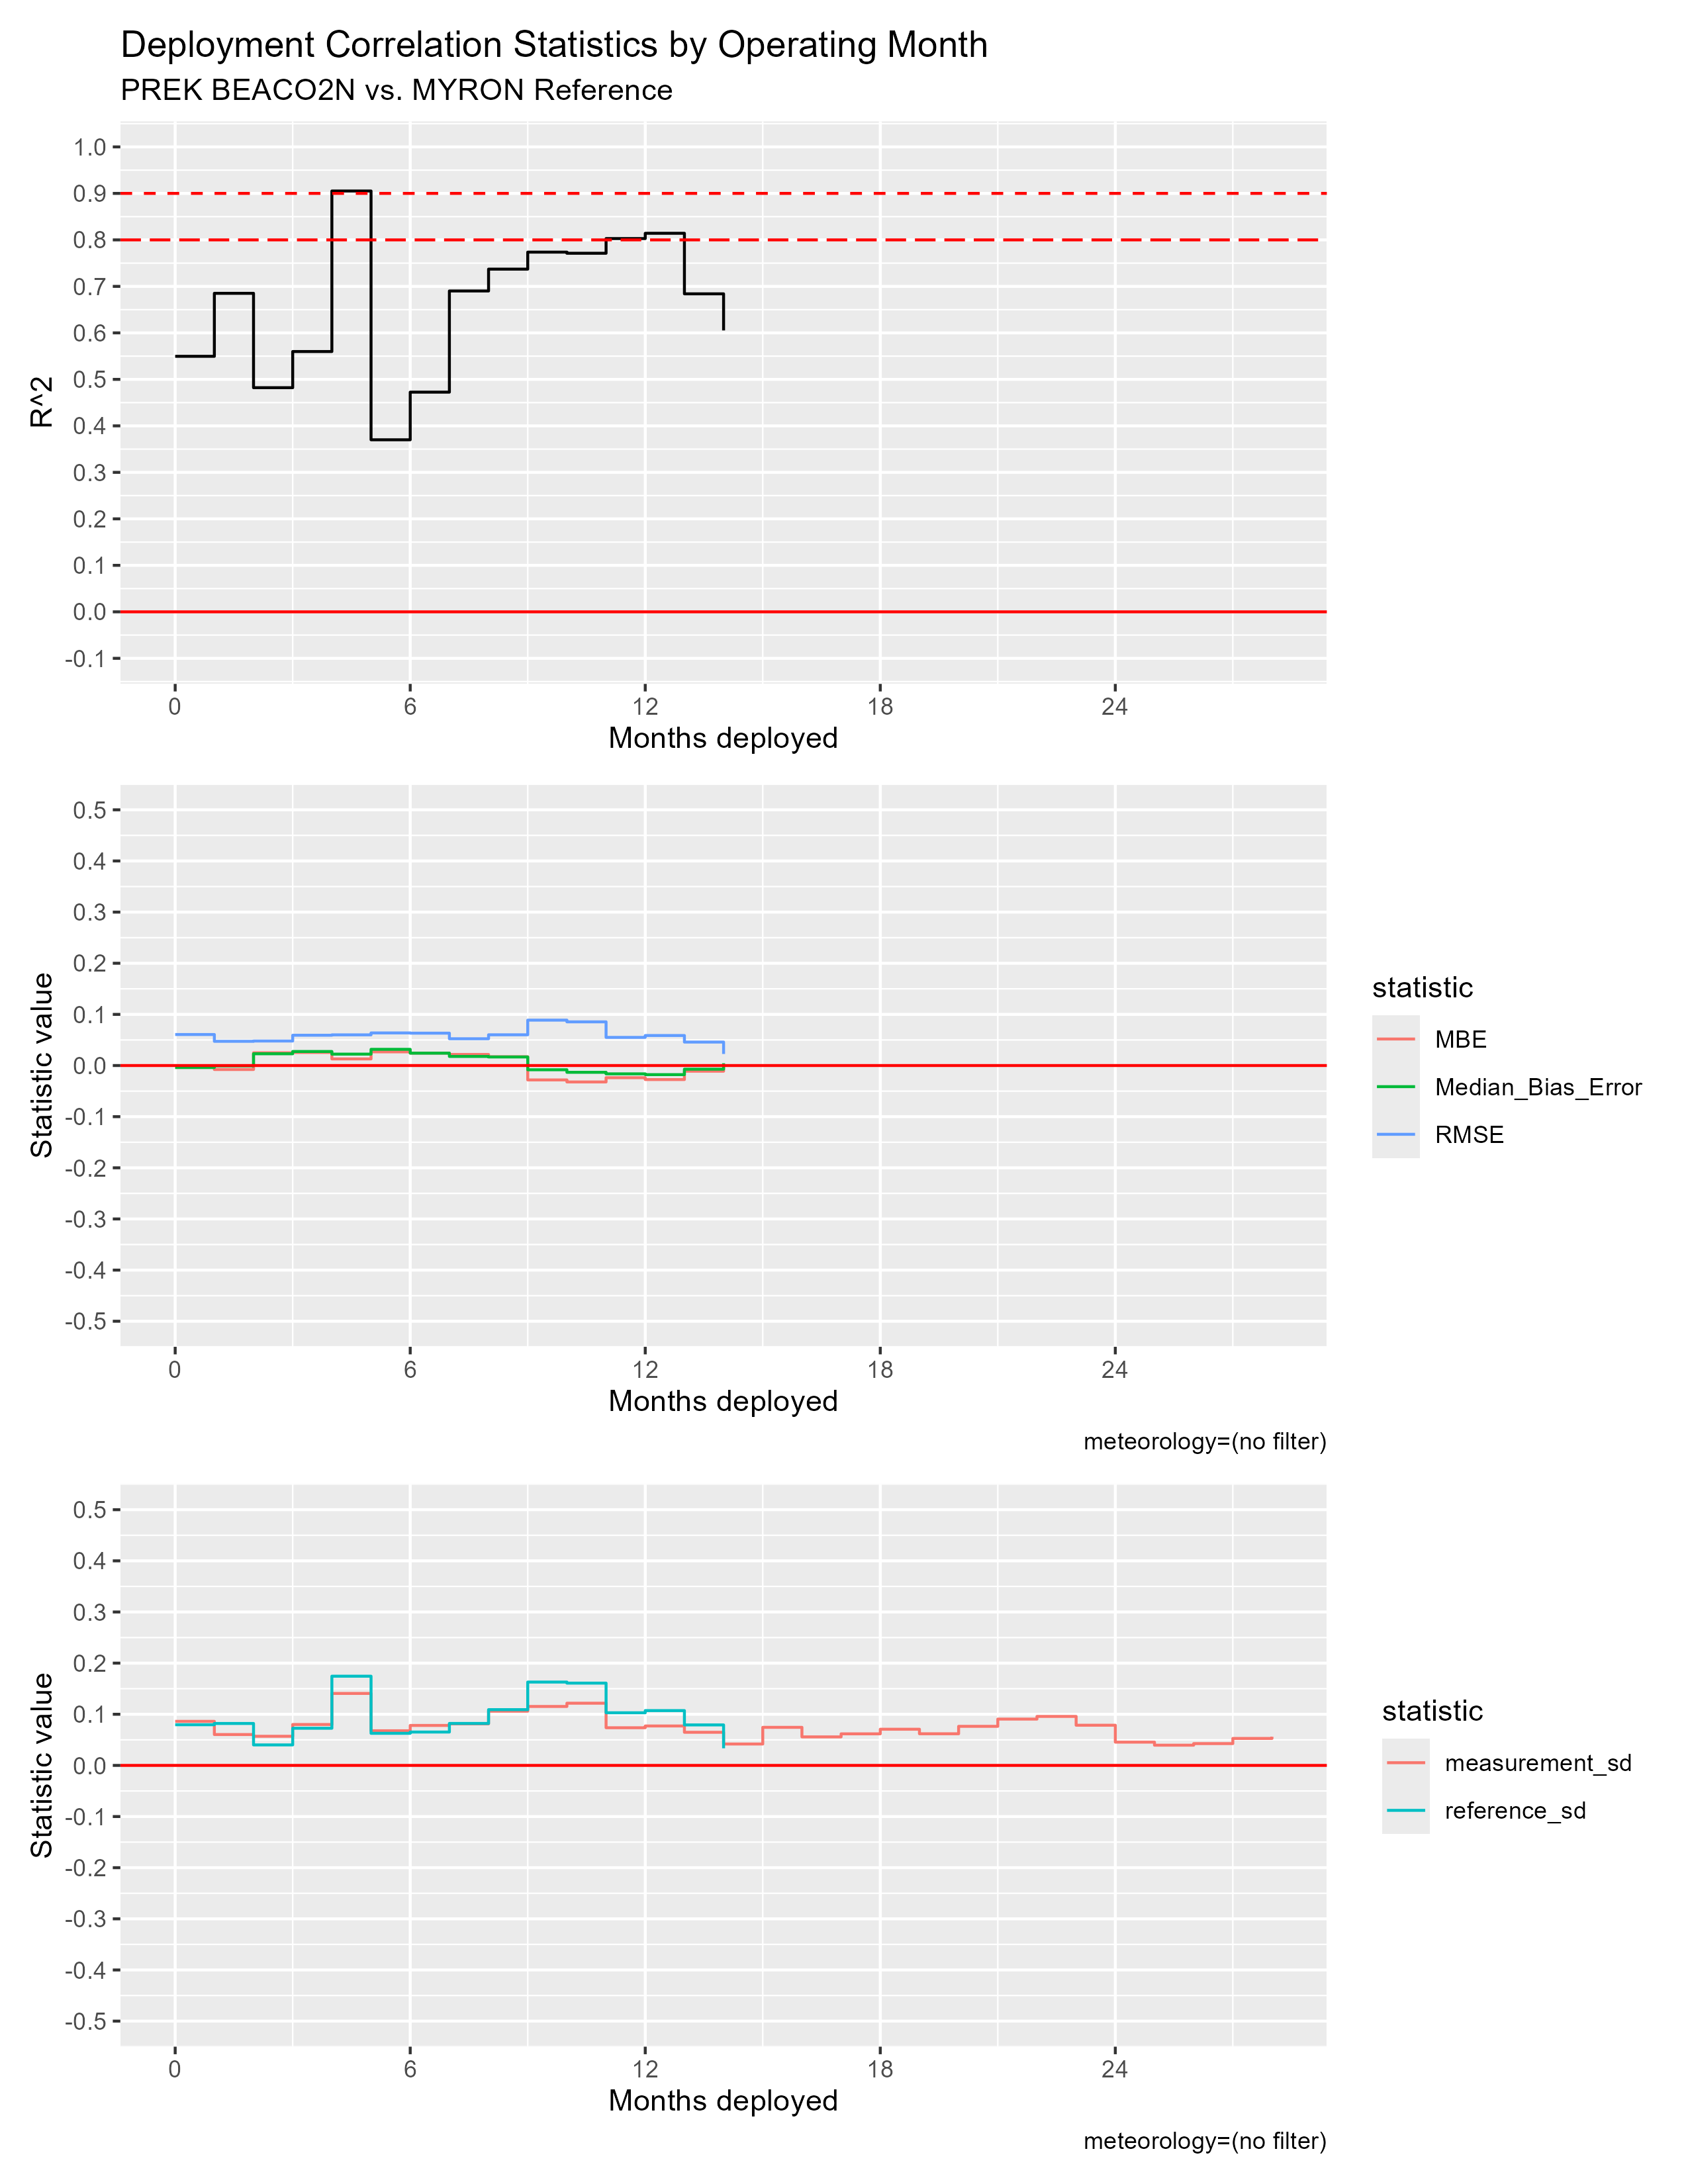

Source data for this figure (header and first rows):
mos_into_deployment, R^2, RMSE, MBE, Median_Bias_Error, measurement_sd, reference_sd
0, 0.5496, 0.06064, -0.003868, -0.003801, 0.08615, 0.07952
1, 0.6851, 0.04735, -0.007778, -7.245831564787059e-4, 0.06037, 0.082
2, 0.4821, 0.04793, 0.02489, 0.02299, 0.05695, 0.04008
3, 0.5599, 0.05923, 0.02558, 0.02745, 0.07999, 0.07265
4, 0.9051, 0.06, 0.01293, 0.0223, 0.1407, 0.1744
5, 0.37, 0.06375, 0.02676, 0.03166, 0.06773, 0.06276
6, 0.4725, 0.0633, 0.02436, 0.02419, 0.07816, 0.06525
7, 0.6901, 0.05235, 0.0217, 0.01778, 0.08126, 0.08206
8, 0.7371, 0.0601, 0.01722, 0.01675, 0.106, 0.109
9, 0.7737, 0.08876, -0.02814, -0.008269, 0.1153, 0.163
10, 0.7712, 0.08541, -0.03212, -0.01324, 0.1216, 0.1609
11, 0.8028, 0.055, -0.02378, -0.01627, 0.07366, 0.1029
12, 0.8142, 0.05868, -0.02741, -0.0178, 0.0771, 0.1072
13, 0.684, 0.04587, -0.0111, -0.007143, 0.06476, 0.07915
14, 0.6053, 0.02261, 0.001949, 0.004476, 0.04184, 0.03348
15, NA, NA, NA, NA, 0.07443, NA
16, NA, NA, NA, NA, 0.05576, NA
17, NA, NA, NA, NA, 0.06173, NA
18, NA, NA, NA, NA, 0.07074, NA
19, NA, NA, NA, NA, 0.06188, NA
20, NA, NA, NA, NA, 0.07639, NA
21, NA, NA, NA, NA, 0.09056, NA
22, NA, NA, NA, NA, 0.09577, NA
23, NA, NA, NA, NA, 0.07857, NA
24, NA, NA, NA, NA, 0.04551, NA
25, NA, NA, NA, NA, 0.03954, NA
26, NA, NA, NA, NA, 0.04267, NA
27, NA, NA, NA, NA, 0.05273, NA
28, NA, NA, NA, NA, 0.05599, NA
